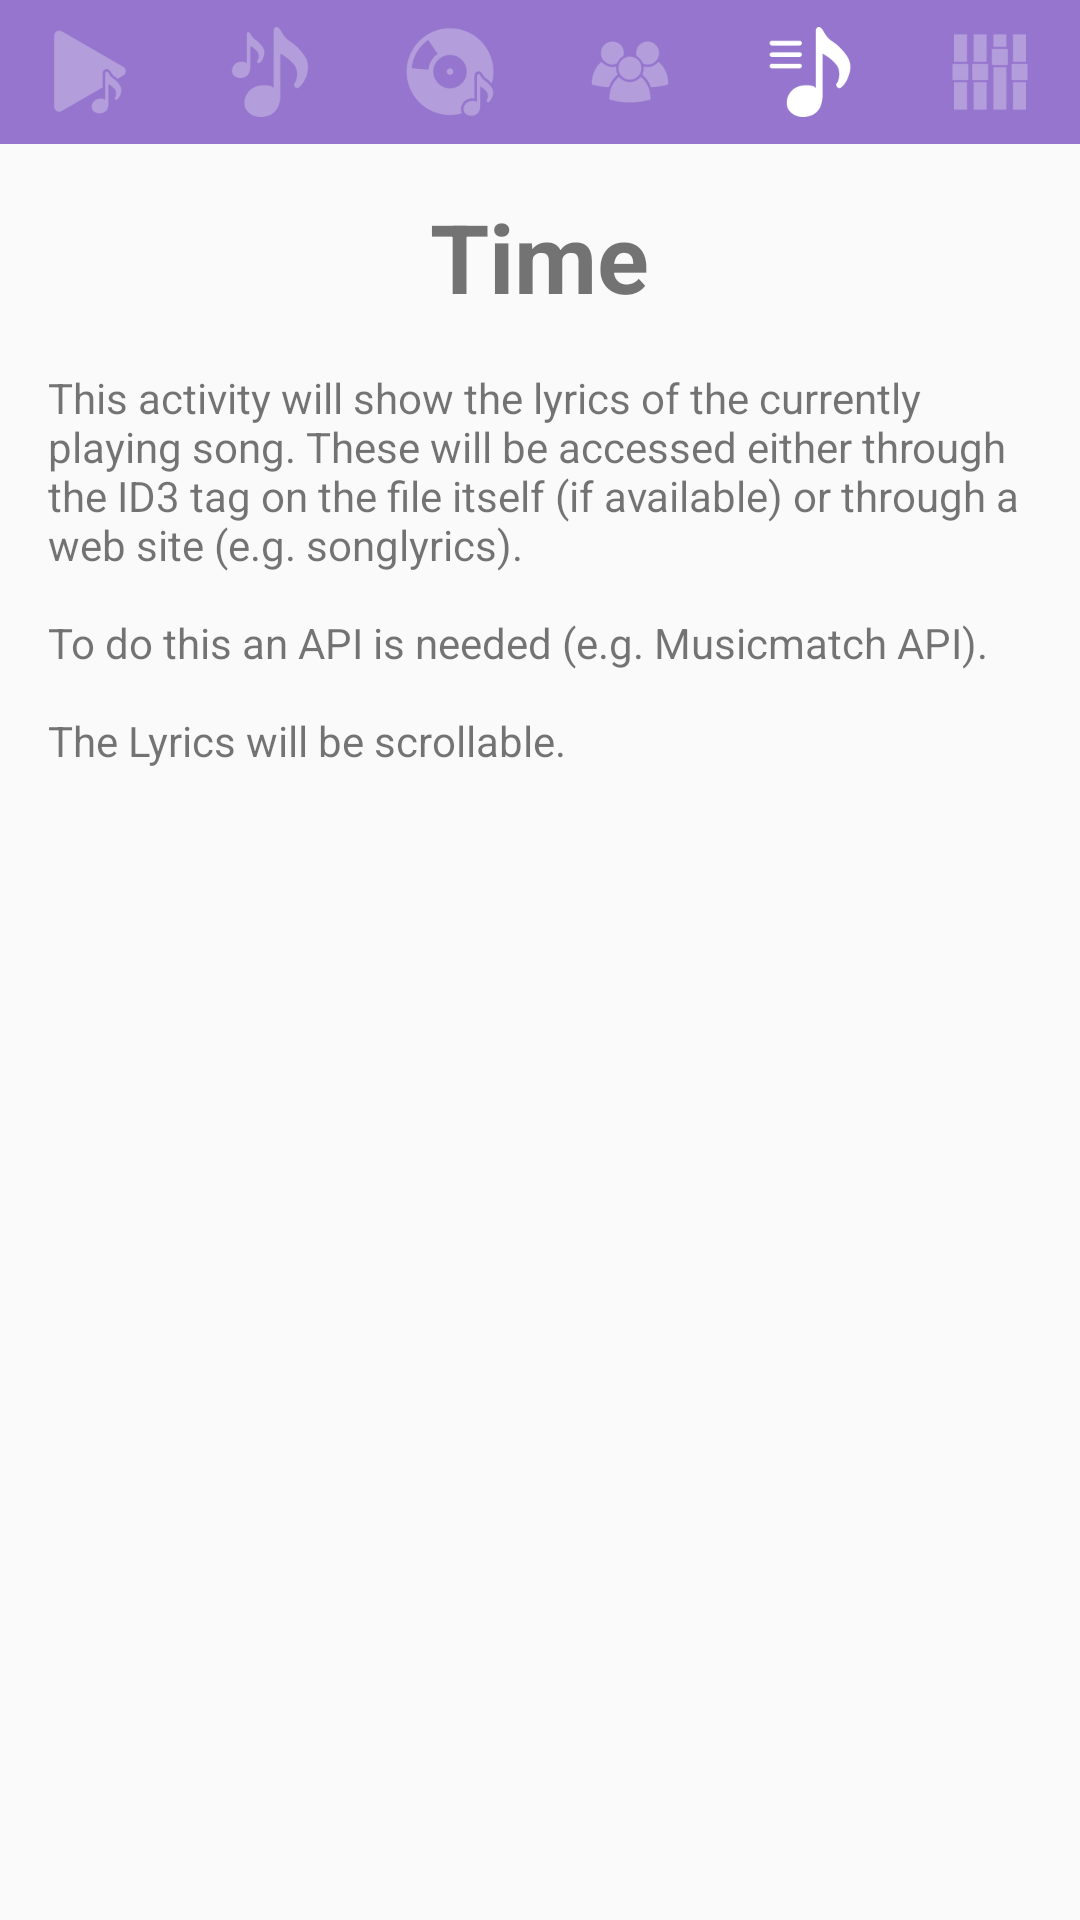

Here is an Android app screen rendered from its layout file. Give the layout XML and the strings, colors and styles it references.
<!-- AndroidManifest.xml: application theme AppTheme -->
<!-- res/layout/activity_lyrics.xml -->
<?xml version="1.0" encoding="utf-8"?>
<LinearLayout xmlns:android="http://schemas.android.com/apk/res/android"
    xmlns:tools="http://schemas.android.com/tools"
    android:id="@+id/activity_now_playing"
    android:layout_width="match_parent"
    android:layout_height="wrap_content"
    android:orientation="vertical"
    tools:context="com.example.android.musicstructure.LyricsActivity">

    <LinearLayout
        android:layout_width="match_parent"
        android:layout_height="@dimen/height_NavBar"
        android:orientation="horizontal"
        style="@style/navBar">

        <ImageView
            android:id="@+id/nowPlaying_Button"
            android:layout_width="0dp"
            android:layout_height="wrap_content"
            android:layout_weight="1"
            android:src="@drawable/nowplaying_inactive"
            style="@style/navBarItem"/>

        <ImageView
            android:id="@+id/songs_Button"
            android:layout_width="0dp"
            android:layout_height="wrap_content"
            android:layout_weight="1"
            android:src="@drawable/playlist_inactive"
            style="@style/navBarItem"/>

        <ImageView
            android:id="@+id/album_Button"
            android:layout_width="0dp"
            android:layout_height="wrap_content"
            android:layout_weight="1"
            android:src="@drawable/music_library_inactive"
            style="@style/navBarItem"/>

        <ImageView
            android:id="@+id/artist_Button"
            android:layout_width="0dp"
            android:layout_height="wrap_content"
            android:layout_weight="1"
            android:src="@drawable/artist_inactive"
            style="@style/navBarItem"/>

        <ImageView
            android:id="@+id/lyrics_Button"
            android:layout_width="0dp"
            android:layout_height="wrap_content"
            android:layout_weight="1"
            android:src="@drawable/lyrics"
            style="@style/navBarItem"/>

        <ImageView
            android:id="@+id/genre_Button"
            android:layout_width="0dp"
            android:layout_height="wrap_content"
            android:layout_weight="1"
            android:src="@drawable/equalizer_inactive"
            style="@style/navBarItem"/>

    </LinearLayout>

    <ScrollView
        android:layout_width="match_parent"
        android:layout_height="match_parent">

        <LinearLayout
            android:layout_width="match_parent"
            android:layout_height="match_parent"
            android:orientation="vertical">

            <TextView
                android:layout_width="wrap_content"
                android:layout_height="wrap_content"
                android:text="@string/song3"
                style="@style/explanation_title"/>

            <TextView
                android:layout_width="match_parent"
                android:layout_height="match_parent"
                android:text="@string/lyricsActivity_TextView"
                style="@style/explanation_textView" />

        </LinearLayout>
    </ScrollView>

</LinearLayout>
<!-- resources referenced by this layout -->
<resources>
  <dimen name="height_NavBar">48dp</dimen>
  <!-- drawable artist_inactive: png bitmap (drawable-hdpi, 1099 bytes) -->
  <!-- drawable equalizer_inactive: png bitmap (drawable-hdpi, 423 bytes) -->
  <!-- drawable lyrics: png bitmap (drawable-xhdpi, 1060 bytes) -->
  <!-- drawable music_library_inactive: png bitmap (drawable-xhdpi, 1832 bytes) -->
  <!-- drawable nowplaying_inactive: png bitmap (drawable-xhdpi, 1113 bytes) -->
  <!-- drawable playlist_inactive: png bitmap (drawable-xhdpi, 1285 bytes) -->
  <string name="lyricsActivity_TextView">This activity will show the lyrics of the currently
          playing song. These will be accessed either through the ID3 tag on the file itself (if
          available) or through a web site (e.g. songlyrics).\n\nTo do this an API is
          needed (e.g. Musicmatch API).\n\nThe Lyrics will be scrollable.</string>
  <string name="song3">Time</string>
  <style name="explanation_textView">
          <item name="android:padding">@dimen/margin_ExplanationText</item>
      </style>
  <style name="explanation_title">
          <item name="android:layout_marginTop">@dimen/margin_ExplanationText</item>
          <item name="android:layout_gravity">center</item>
          <item name="android:textSize">@dimen/textSize_ExplanationTitle</item>
          <item name="android:textStyle">bold</item>
      </style>
  <style name="navBar">
          <item name="android:background">@color/colorNavBar</item>
          <item name="android:gravity">center</item>
      </style>
  <style name="navBarItem">
          <item name="android:layout_margin">@dimen/margin_NavBarItems</item>
          <item name="android:gravity">center</item>
          <item name="android:scaleType">fitCenter</item>
      </style>
  <style name="AppTheme" parent="Theme.AppCompat.Light.DarkActionBar">
          
          <item name="colorPrimary">@color/colorPrimary</item>
          <item name="colorPrimaryDark">@color/colorPrimaryDark</item>
          <item name="colorAccent">@color/colorAccent</item>
      </style>
  <dimen name="margin_ExplanationText">16dp</dimen>
  <dimen name="textSize_ExplanationTitle">32sp</dimen>
  <color name="colorNavBar">#9575CD</color>
  <dimen name="margin_NavBarItems">8dp</dimen>
  <color name="colorPrimary">#673AB7</color>
  <color name="colorPrimaryDark">#311B92</color>
  <color name="colorAccent">#B39DDB</color>
</resources>
